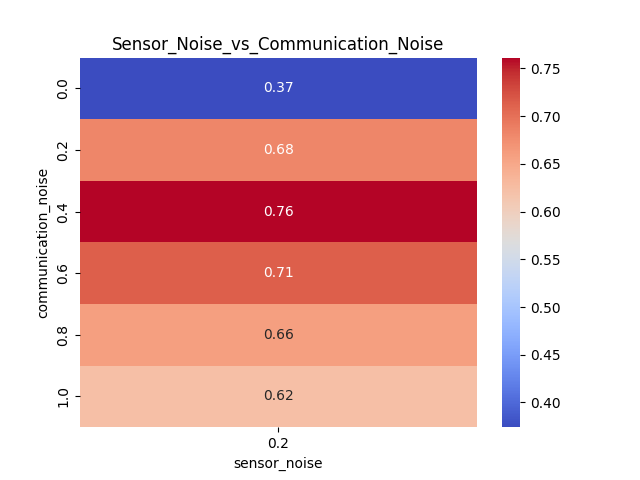

The data file committed next to this chart (first rows):
communication_noise, 0.2
0.0, 0.3741
0.2, 0.6822
0.4, 0.7614
0.6, 0.713
0.8, 0.659
1.0, 0.6227
